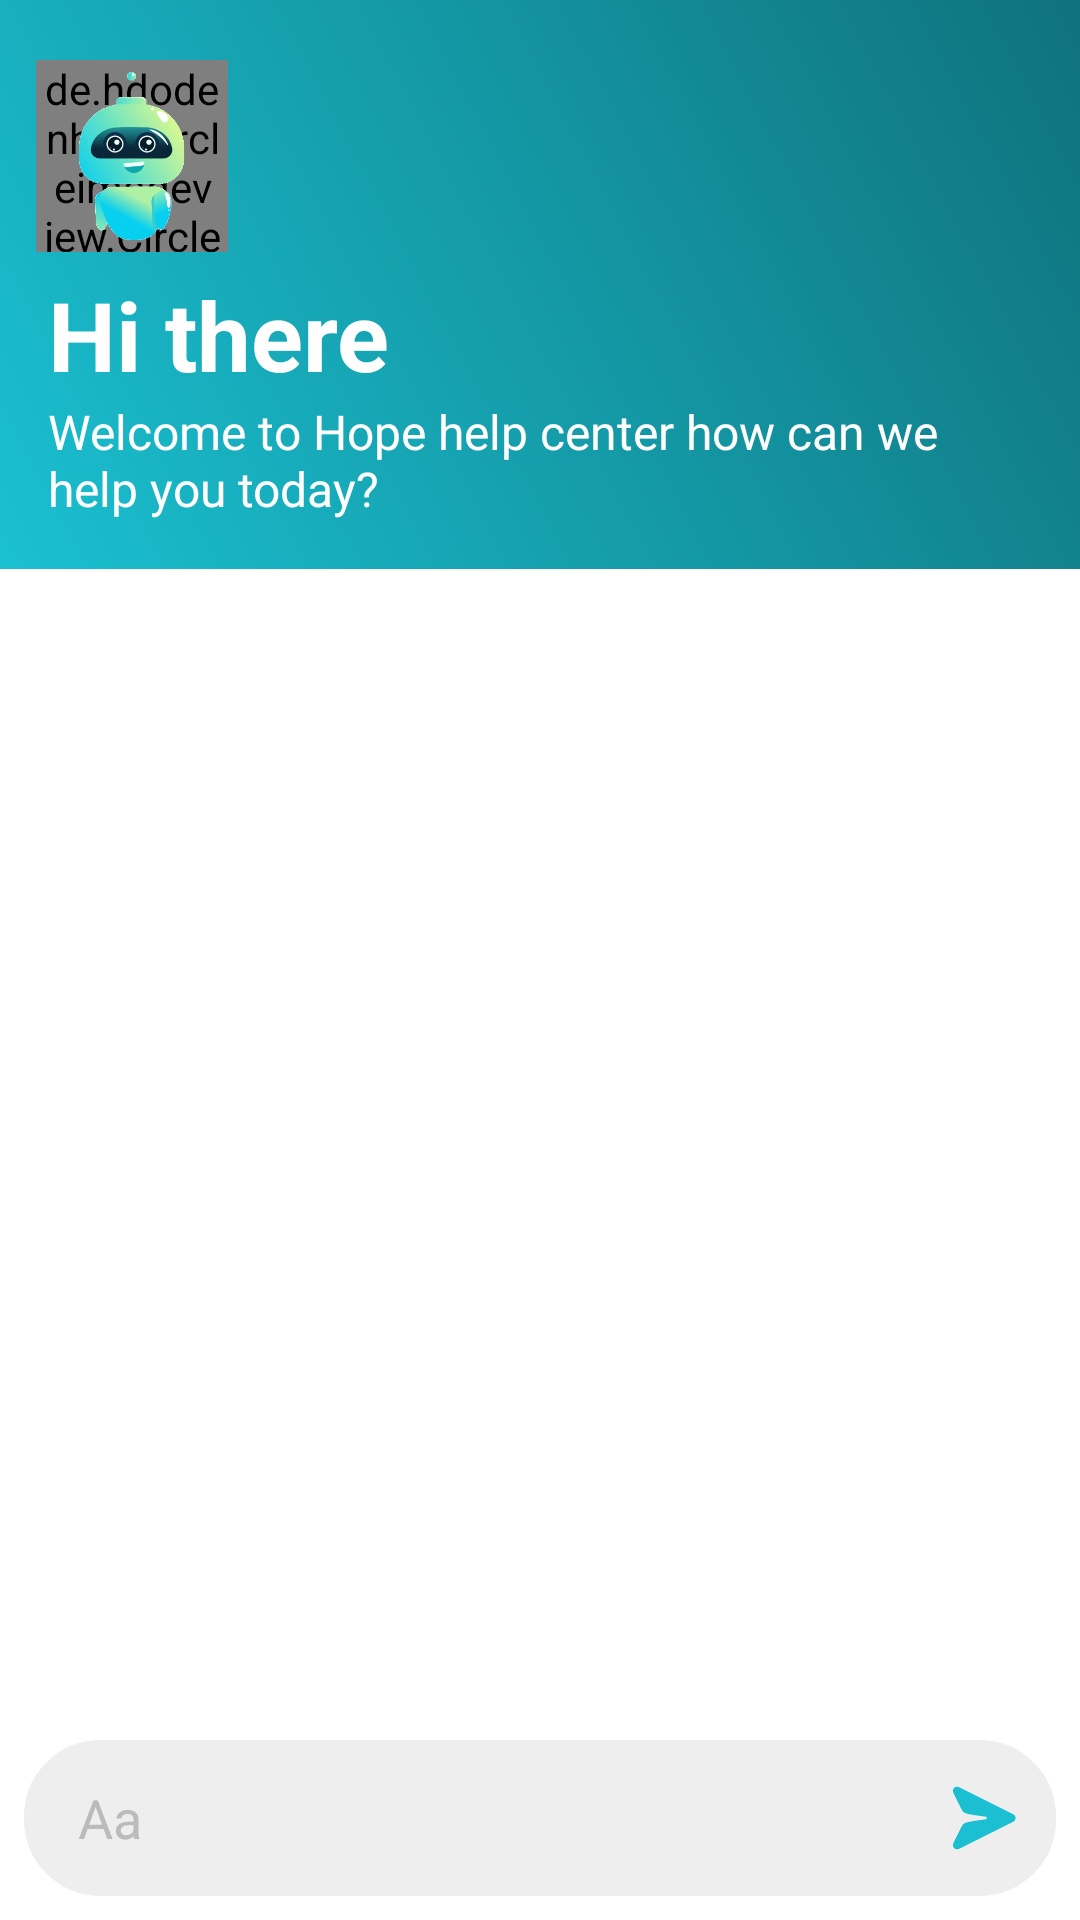

Produce the Android XML layout that renders to this screen, including the resource entries it uses.
<!-- AndroidManifest.xml: application theme Theme.Hope -->
<!-- res/layout/fragment_get_help_chat.xml -->
<?xml version="1.0" encoding="utf-8"?>
<androidx.constraintlayout.widget.ConstraintLayout xmlns:android="http://schemas.android.com/apk/res/android"
    xmlns:app="http://schemas.android.com/apk/res-auto"
    xmlns:tools="http://schemas.android.com/tools"
    android:layout_width="match_parent"
    android:background="@color/white"
    android:layout_height="match_parent"
    tools:context=".ui.fragments.user.chat.HelpChatStoreFragment">


    <androidx.constraintlayout.widget.ConstraintLayout
        android:id="@+id/first_help"
        android:layout_width="0dp"
        android:layout_height="wrap_content"
        android:background="@drawable/background_chat_header"
        app:layout_constraintEnd_toEndOf="parent"
        app:layout_constraintStart_toStartOf="parent"
        app:layout_constraintTop_toTopOf="parent">


        <de.hdodenhof.circleimageview.CircleImageView
            android:layout_width="64dp"
            android:layout_height="64dp"
            android:src="#303030"
            app:civ_circle_background_color="#303030"
            app:layout_constraintBottom_toBottomOf="@id/app_logo"
            app:layout_constraintEnd_toEndOf="@id/app_logo"
            app:layout_constraintStart_toStartOf="@id/app_logo"
            app:layout_constraintTop_toTopOf="@id/app_logo" />

        <ImageView
            android:id="@+id/app_logo"
            android:layout_width="56dp"
            android:layout_height="56dp"
            android:layout_marginTop="24dp"
            android:src="@drawable/robot_img"
            app:layout_constraintStart_toStartOf="@id/hi_there"
            app:layout_constraintTop_toTopOf="parent" />

        <TextView
            android:id="@+id/hi_there"
            android:layout_width="wrap_content"
            android:layout_height="wrap_content"
            android:layout_marginStart="16dp"
            android:layout_marginTop="10dp"
            android:layout_marginBottom="8dp"
            android:text="@string/hi_there"
            android:textColor="@color/white"
            android:textSize="32sp"
            android:textStyle="bold"
            app:layout_constraintStart_toStartOf="parent"
            app:layout_constraintTop_toBottomOf="@id/app_logo" />

        <TextView
            android:id="@+id/help_body_text"
            android:layout_width="0dp"
            android:layout_height="wrap_content"
            android:layout_marginEnd="16dp"
            android:text="@string/welcome_to_hope_help_center_how_can_we_help_you_today"
            android:textColor="@color/white"
            android:textSize="16sp"
            app:layout_constraintEnd_toEndOf="parent"
            app:layout_constraintStart_toStartOf="@id/hi_there"
            app:layout_constraintTop_toBottomOf="@id/hi_there"
            app:layout_constraintBottom_toBottomOf="parent"
            android:layout_marginBottom="16dp"/>

    </androidx.constraintlayout.widget.ConstraintLayout>


    <androidx.recyclerview.widget.RecyclerView
        android:id="@+id/chat_recyclerview"
        android:layout_width="0dp"
        android:layout_height="0dp"
        android:layout_marginBottom="4dp"
        tools:itemCount="8"
        app:layout_constraintBottom_toTopOf="@id/chat_bottom_bar"
        app:layout_constraintEnd_toEndOf="parent"
        app:layout_constraintStart_toStartOf="parent"
        app:layout_constraintTop_toBottomOf="@id/first_help"
        tools:listitem="@layout/chat_other_users_message_item" />

    <LinearLayout
        android:id="@+id/chat_bottom_bar"
        android:layout_width="0dp"
        android:layout_height="wrap_content"
        android:layout_marginStart="8dp"
        android:layout_marginEnd="8dp"
        android:layout_marginBottom="8dp"
        android:background="@drawable/background_new_message"
        android:minHeight="36dp"
        android:paddingTop="8dp"
        android:paddingBottom="8dp"
        android:weightSum="10"
        app:layout_constraintBottom_toBottomOf="parent"
        app:layout_constraintEnd_toEndOf="parent"
        app:layout_constraintStart_toStartOf="parent">


        <EditText
            android:id="@+id/message"
            android:layout_width="0dp"
            android:layout_height="wrap_content"
            android:layout_gravity="center"
            android:layout_marginStart="8dp"
            android:layout_marginEnd="4dp"
            android:layout_weight="9"
            android:adjustViewBounds="true"
            android:background="#EEE"
            android:hint="Aa"
            android:inputType="textMultiLine"
            android:maxHeight="90dp"
            android:paddingStart="8dp"
            android:paddingTop="4dp"
            android:paddingBottom="4dp"
            android:scrollbars="vertical"
            android:scrollHorizontally="false"
            android:textColor="#000"
            android:textColorHint="#BBB" />


        <ImageView
            android:id="@+id/send"
            android:layout_width="0dp"
            android:layout_height="wrap_content"
            android:layout_marginStart="8dp"
            android:layout_marginEnd="8dp"
            android:layout_weight="1"
            android:src="@drawable/send" />

    </LinearLayout>

</androidx.constraintlayout.widget.ConstraintLayout>
<!-- res/layout/chat_other_users_message_item.xml (included above) -->
<?xml version="1.0" encoding="utf-8"?>
<RelativeLayout xmlns:android="http://schemas.android.com/apk/res/android"
    xmlns:app="http://schemas.android.com/apk/res-auto"
    xmlns:tools="http://schemas.android.com/tools"
    android:layout_width="match_parent"
    android:layout_height="wrap_content">


    <de.hdodenhof.circleimageview.CircleImageView
        android:id="@+id/message_user_image"
        android:layout_width="48dp"
        android:layout_height="48dp"
        android:layout_marginStart="8dp"
        android:layout_marginTop="8dp"
        android:src="@drawable/test_img"
        app:layout_constraintStart_toStartOf="parent"
        app:layout_constraintTop_toTopOf="parent" />

    <TextView
        android:id="@+id/message_body"
        android:layout_width="wrap_content"
        android:layout_height="wrap_content"
        android:layout_marginStart="64dp"
        android:layout_marginTop="4dp"
        android:layout_marginEnd="80dp"
        android:layout_alignTop="@id/message_user_image"
        android:background="@drawable/background_other_message0"
        android:paddingStart="24dp"
        android:paddingTop="8dp"
        android:paddingEnd="8dp"
        android:paddingBottom="8dp"
        android:textColor="#000"
        android:textSize="16sp"
        tools:text="this is a demo" />


</RelativeLayout>
<!-- resources referenced by this layout -->
<resources>
  <color name="white">#FFFFFFFF</color>
  <!-- drawable background_chat_header (drawable) -->
  <?xml version="1.0" encoding="utf-8"?>
  <shape
      xmlns:android="http://schemas.android.com/apk/res/android">
  
      <gradient
          android:startColor="@color/colorSecondary"
          android:endColor="@color/colorPrimary"
          android:angle="45"/>
  
  </shape>
  <!-- drawable background_new_message (drawable) -->
  <?xml version="1.0" encoding="utf-8"?>
  <shape
      xmlns:android="http://schemas.android.com/apk/res/android">
      <stroke
          android:width="1dp"
          android:color="#EEE"/>
      <corners
          android:radius="25dp" />
  
      <padding
          android:left="2dp"
          android:right="2dp"
          android:top="2dp"
          android:bottom="2dp"/>
  
      <solid android:color="#EEE"/>
  
  </shape>
  <!-- drawable background_other_message0 (drawable) -->
  <?xml version="1.0" encoding="utf-8"?>
  <layer-list xmlns:android="http://schemas.android.com/apk/res/android">
      <item>
          <rotate
              android:fromDegrees="-45"
              android:pivotX="0%"
              android:pivotY="0%"
              android:toDegrees="0" >
              <shape android:shape="rectangle" >
                  <solid android:color="@color/shimmer" />
              </shape>
          </rotate>
      </item>
      <item android:left="16dp">
          <shape android:shape="rectangle" >
              <solid android:color="@color/shimmer" />
              <corners android:radius="15dp" />
          </shape>
      </item>
  </layer-list>
  <!-- drawable robot_img: png bitmap (drawable, 11463 bytes) -->
  <!-- drawable send (drawable) -->
  <vector xmlns:android="http://schemas.android.com/apk/res/android"
      android:width="36dp"
      android:height="36dp"
      android:viewportWidth="36.0"
      android:viewportHeight="36.0">
      <path
          android:fillColor="@color/colorSecondary"
          android:pathData="M31.1059281,19.4468693 L10.3449666,29.8224462 C8.94594087,30.5217547 7.49043432,29.0215929 8.17420251,27.6529892 C8.17420251,27.6529892 10.7473302,22.456697 11.4550902,21.0955966 C12.1628503,19.7344961 12.9730756,19.4988922 20.4970248,18.5264632 C20.7754304,18.4904474 21.0033531,18.2803547 21.0033531,17.9997309 C21.0033531,17.7196073 20.7754304,17.5095146 20.4970248,17.4734988 C12.9730756,16.5010698 12.1628503,16.2654659 11.4550902,14.9043654 C10.7473302,13.5437652 8.17420251,8.34697281 8.17420251,8.34697281 C7.49043432,6.9788693 8.94594087,5.47820732 10.3449666,6.1775158 L31.1059281,16.553593 C32.298024,17.1488555 32.298024,18.8511065 31.1059281,19.4468693" />
  </vector>
  <string name="hi_there">Hi there</string>
  <string name="welcome_to_hope_help_center_how_can_we_help_you_today">Welcome to Hope help center how can we help you today?</string>
  <style name="Theme.Hope" parent="Theme.MaterialComponents.DayNight.DarkActionBar">
          
          <item name="colorPrimary">@color/colorPrimary</item>
          <item name="colorPrimaryVariant">@color/colorPrimaryDark</item>
          <item name="colorOnPrimary">@color/white</item>
          
          <item name="colorSecondary">@color/colorSecondary</item>
          <item name="colorSecondaryVariant">@color/teal_700</item>
          <item name="colorOnSecondary">@color/black</item>
          
          <item name="android:statusBarColor" tools:targetApi="l">?attr/colorPrimaryVariant</item>
          
      </style>
  <color name="colorSecondary">#1AC0D1</color>
  <color name="colorPrimary">#0f727c</color>
  <color name="shimmer">#FFE7E7E7</color>
  <color name="colorPrimaryDark">#004650</color>
  <color name="teal_700">#FF018786</color>
  <color name="black">#FF000000</color>
</resources>
